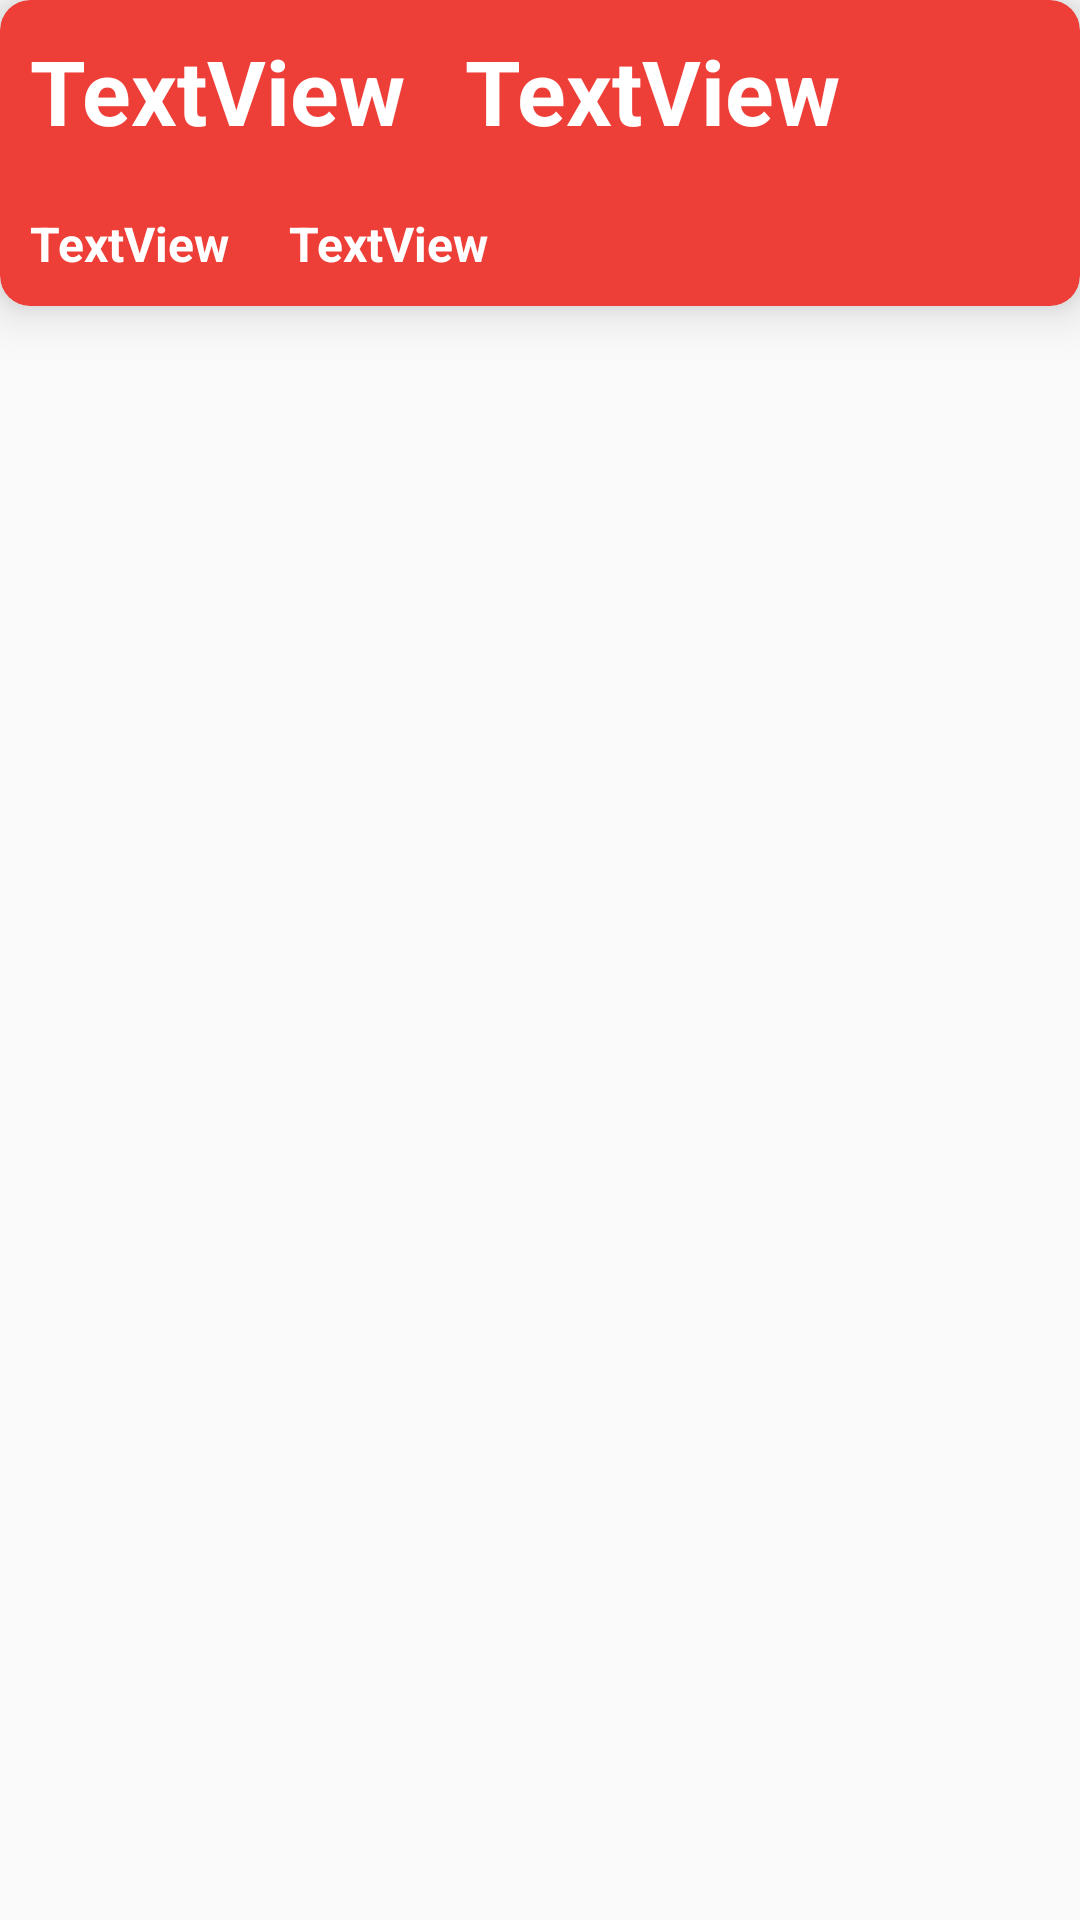

This screen was rendered from an Android layout file. Write that file and the resources it references.
<!-- AndroidManifest.xml: application theme AppTheme -->
<!-- res/layout/patient_item.xml -->
<?xml version="1.0" encoding="utf-8"?>
<layout xmlns:android="http://schemas.android.com/apk/res/android"
    xmlns:app="http://schemas.android.com/apk/res-auto"
    xmlns:tools="http://schemas.android.com/tools">

    <data>
        <variable
            name="patient"
            type="com.example.ivyapp.patientDatabase.Patient" />
        <variable
            name="clickListener"
            type="com.example.ivyapp.patientsDisplay.PatientListener" />
    </data>

    <LinearLayout
        android:layout_width="match_parent"
        android:layout_height="wrap_content"
        android:layout_marginBottom="20dp"
        android:orientation="vertical">


        <androidx.cardview.widget.CardView
            android:id="@+id/patient_card_view"
            android:layout_width="match_parent"
            android:layout_height="wrap_content"
            android:layout_gravity="center"
            android:clickable="true"
            android:focusable="true"
            app:cardBackgroundColor="#EE3E38"
            app:cardCornerRadius="10dp"
            app:cardElevation="10dp" >

            <LinearLayout
                android:id="@+id/patient_item_layout"
                android:layout_width="match_parent"
                android:layout_height="match_parent"
                android:orientation="vertical"
                android:onClick="@{() -> clickListener.onClick(patient)}">

                <LinearLayout
                    android:layout_width="wrap_content"
                    android:layout_height="wrap_content"
                    android:orientation="horizontal">

                    <TextView
                        android:id="@+id/first_name_text_view"
                        android:layout_width="wrap_content"
                        android:layout_height="wrap_content"
                        android:layout_margin="10dp"
                        android:layout_weight="1"
                        android:text="TextView"
                        android:textColor="@android:color/white"
                        android:textSize="30sp"
                        android:textStyle="bold" />

                    <TextView
                        android:id="@+id/last_name_text_view"
                        android:layout_width="wrap_content"
                        android:layout_height="wrap_content"
                        android:layout_margin="10dp"
                        android:layout_weight="1"
                        android:text="TextView"
                        android:textColor="@android:color/white"
                        android:textSize="30sp"
                        android:textStyle="bold" />

                </LinearLayout>

                <LinearLayout
                    android:layout_width="wrap_content"
                    android:layout_height="wrap_content">




                    <TextView
                        android:id="@+id/iv_pump_unit_num_text_view"
                        android:layout_width="wrap_content"
                        android:layout_height="wrap_content"
                        android:layout_margin="10dp"
                        android:layout_weight="1"
                        android:text="TextView"
                        android:textColor="@android:color/white"
                        android:textSize="16sp"
                        android:textStyle="bold" />


                    <TextView
                        android:id="@+id/flow_rate_text_view"
                        android:layout_width="wrap_content"
                        android:layout_height="wrap_content"
                        android:layout_margin="10dp"
                        android:layout_weight="1"
                        android:text="TextView"
                        android:textColor="@android:color/white"
                        android:textSize="16sp"
                        android:textStyle="bold" />


                </LinearLayout>



            </LinearLayout>
        </androidx.cardview.widget.CardView>
    </LinearLayout>

</layout>
<!-- resources referenced by this layout -->
<resources>
  <style name="AppTheme" parent="Theme.AppCompat.Light.DarkActionBar">
          
          
          
          <item name="colorPrimary">#EE3E38</item>
      </style>
</resources>
